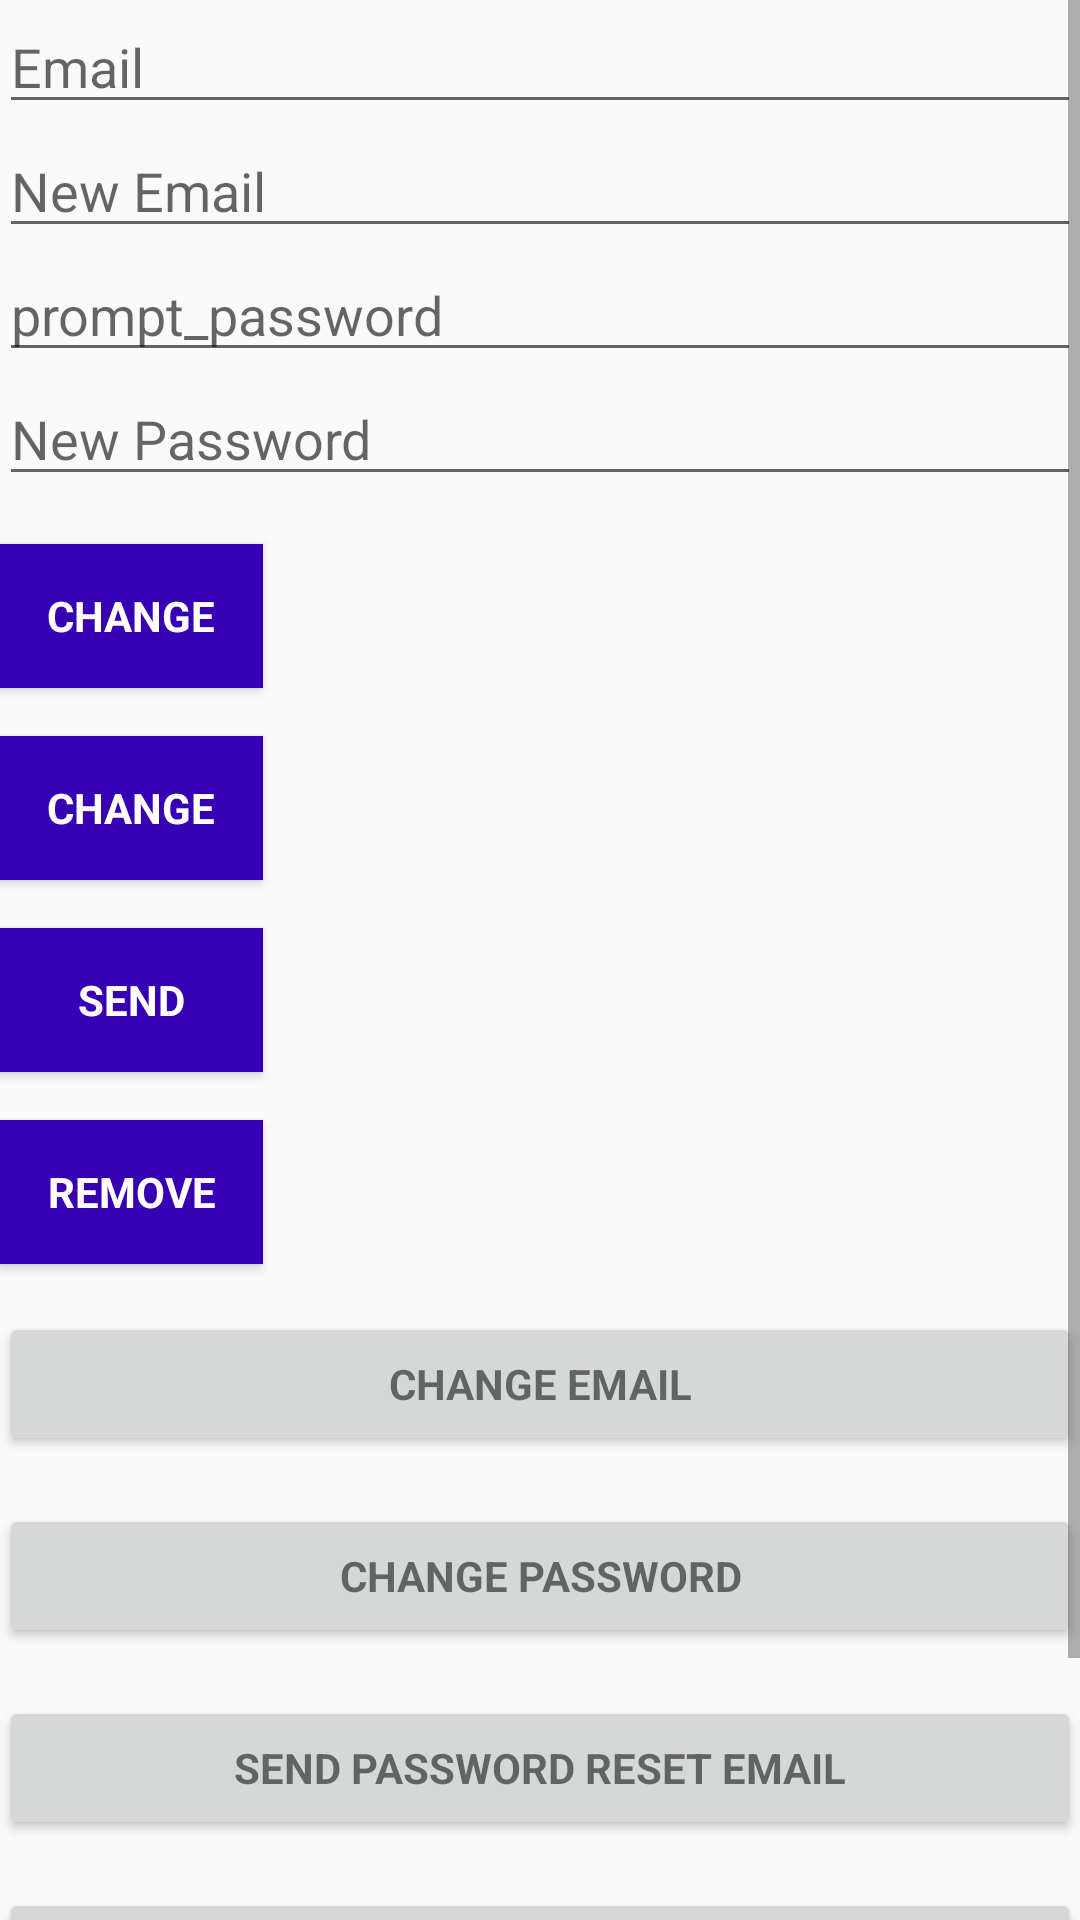

Write the Android layout XML for this screen, with the resource values it uses.
<!-- AndroidManifest.xml: application theme AppTheme -->
<!-- res/layout/activity_main.xml -->
<?xml version="1.0" encoding="utf-8"?>
<androidx.coordinatorlayout.widget.CoordinatorLayout xmlns:android="http://schemas.android.com/apk/res/android"
    xmlns:app="http://schemas.android.com/apk/res-auto"
    xmlns:tools="http://schemas.android.com/tools"
    android:layout_width="match_parent"
    android:layout_height="match_parent"
    android:fitsSystemWindows="true"
    tools:context=".MainActivity">

    <ScrollView
        android:layout_width="fill_parent"
        android:layout_height="fill_parent"
        android:fillViewport="true">

    <LinearLayout
        android:layout_width="match_parent"
        android:layout_height="wrap_content"
        android:orientation="vertical"
        android:paddingBottom="@dimen/activity_vertical_margin"
        android:paddingLeft="@dimen/activity_horizontal_margin"
        android:paddingRight="@dimen/activity_horizontal_margin"
        android:paddingTop="@dimen/activity_vertical_margin"
        app:layout_behavior="@string/appbar_scrolling_view_behavior">

        <EditText
            android:id="@+id/old_email"
            android:layout_width="match_parent"
            android:layout_height="wrap_content"
            android:hint="@string/hint_email"
            android:inputType="textEmailAddress"
            android:maxLines="1"
            android:singleLine="true" />

        <EditText
            android:id="@+id/new_email"
            android:layout_width="match_parent"
            android:layout_height="wrap_content"
            android:hint="@string/hint_new_email"
            android:inputType="textEmailAddress"
            android:maxLines="1"
            android:singleLine="true" />

        <EditText
            android:id="@+id/password"
            android:layout_width="match_parent"
            android:layout_height="wrap_content"
            android:focusableInTouchMode="true"
            android:hint="prompt_password"
            android:imeActionId="@+id/login"
            android:imeOptions="actionUnspecified"
            android:inputType="textPassword"
            android:maxLines="1"
            android:singleLine="true" />

        <EditText
            android:id="@+id/newPassword"
            android:layout_width="match_parent"
            android:layout_height="wrap_content"
            android:focusableInTouchMode="true"
            android:hint="@string/new_pass"
            android:imeActionId="@+id/login"
            android:imeOptions="actionUnspecified"
            android:inputType="textPassword"
            android:maxLines="1"
            android:singleLine="true" />

        <Button
            android:id="@+id/changeEmail"
            style="?android:textAppearanceSmall"
            android:layout_width="wrap_content"
            android:layout_height="wrap_content"
            android:layout_marginTop="16dp"
            android:background="@color/colorPrimaryDark"
            android:text="@string/btn_change"
            android:textColor="@android:color/white"
            android:textStyle="bold" />

        <Button
            android:id="@+id/changePass"
            style="?android:textAppearanceSmall"
            android:layout_width="wrap_content"
            android:layout_height="wrap_content"
            android:layout_marginTop="16dp"
            android:background="@color/colorPrimaryDark"
            android:text="@string/btn_change"
            android:textColor="@android:color/white"
            android:textStyle="bold" />

        <Button
            android:id="@+id/send"
            style="?android:textAppearanceSmall"
            android:layout_width="wrap_content"
            android:layout_height="wrap_content"
            android:layout_marginTop="16dp"
            android:background="@color/colorPrimaryDark"
            android:text="@string/btn_send"
            android:textColor="@android:color/white"
            android:textStyle="bold" />

        <ProgressBar
            android:id="@+id/progressBar"
            android:layout_width="30dp"
            android:layout_height="30dp"
            android:visibility="gone" />

        <Button
            android:id="@+id/remove"
            style="?android:textAppearanceSmall"
            android:layout_width="wrap_content"
            android:layout_height="wrap_content"
            android:layout_marginTop="16dp"
            android:background="@color/colorPrimaryDark"
            android:text="@string/btn_remove"
            android:textColor="@android:color/white"
            android:textStyle="bold" />

        <Button
            android:id="@+id/change_email_button"
            style="?android:textAppearanceSmall"
            android:layout_width="match_parent"
            android:layout_height="wrap_content"
            android:layout_marginTop="16dp"
            android:text="@string/change_email"
            android:textStyle="bold" />

        <Button
            android:id="@+id/change_password_button"
            style="?android:textAppearanceSmall"
            android:layout_width="match_parent"
            android:layout_height="wrap_content"
            android:layout_marginTop="16dp"
            android:text="@string/change_password"
            android:textStyle="bold" />

        <Button
            android:id="@+id/sending_pass_reset_button"
            style="?android:textAppearanceSmall"
            android:layout_width="match_parent"
            android:layout_height="wrap_content"
            android:layout_marginTop="16dp"
            android:text="@string/send_password_reset_email"
            android:textStyle="bold" />

        <Button
            android:id="@+id/remove_user_button"
            style="?android:textAppearanceSmall"
            android:layout_width="match_parent"
            android:layout_height="wrap_content"
            android:layout_marginTop="16dp"
            android:text="@string/remove_user"
            android:textStyle="bold" />

        <Button
            android:id="@+id/sign_out"
            style="?android:textAppearanceSmall"
            android:layout_width="match_parent"
            android:layout_height="wrap_content"
            android:layout_marginTop="16dp"
            android:background="@color/colorPrimary"
            android:text="@string/btn_sign_out"
            android:textColor="@android:color/white"
            android:textStyle="bold" />

    </LinearLayout>

    </ScrollView>

</androidx.coordinatorlayout.widget.CoordinatorLayout>
<!-- resources referenced by this layout -->
<resources>
  <string name="btn_change">Change</string>
  <string name="btn_remove">Remove</string>
  <string name="btn_send">Send</string>
  <string name="btn_sign_out">Sign Out</string>
  <string name="change_email">Change Email</string>
  <string name="change_password">Change Password</string>
  <string name="hint_email">Email</string>
  <string name="hint_new_email">New Email</string>
  <string name="new_pass">New Password</string>
  <string name="remove_user">Remove user</string>
  <string name="send_password_reset_email">Send Password reset email</string>
  <style name="AppTheme" parent="Theme.AppCompat.Light.DarkActionBar">
          
          <item name="colorPrimary">@color/colorPrimary</item>
          <item name="colorPrimaryDark">@color/colorPrimaryDark</item>
          <item name="colorAccent">@color/colorAccent</item>
      </style>
  <!-- not gathered from this repository: default colours our renderer supplied (Android Studio template values) -->
  <color name="colorPrimary">#FF6200EE</color>
  <color name="colorPrimaryDark">#FF3700B3</color>
  <color name="colorAccent">#FF03DAC5</color>
</resources>
